Run: headless pygame with SDL's dummy video driver; simulated clock (each Clock.tick advances the game by its frame time, no real sleeping); random seed 0; keys injected as events and as key.get_pressed() state; no mouse input.
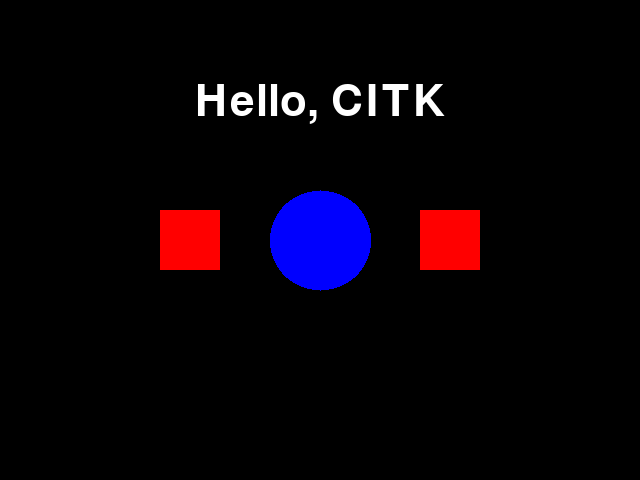
Frame 1 of 4 · flips 1–60 · no input
Frame 2 of 4 · flips 61–180 · tapped SPACE, RETURN · held RIGHT (→), D · screen unchanged from frame 1, image omitted
Frame 3 of 4 · flips 181–300 · held DOWN (↓), S · screen unchanged from frame 2, image omitted
Frame 4 of 4 · flips 301–420 · held LEFT (←), A, UP (↑), W · screen unchanged from frame 3, image omitted

The pygame program that drew these frames:

import pygame
import pygame.gfxdraw
from pygame import Vector2 as vec2

## initializes pygame
pygame.init()

# sets up the game window
width = 640
height= 480
size = (width, height) ## tuple

# draws the game window
window = pygame.display.set_mode(size)

# sets the window title
pygame.display.set_caption(f"Hello World")

clock = pygame.time.Clock() # a clock object
target_framerate = 60 # target FPS

colors = {
    'RED': pygame.Color(255, 0, 0),
    'GREEN': pygame.Color(0, 255, 0),
    'BLUE': pygame.Color(0, 0, 255),
    'BLACK': pygame.Color(0,0,0),
    'WHITE': pygame.Color(255, 255, 255)
}



def draw():
    # draws a blue circle
    center = vec2(window.get_size())/2
    pygame.gfxdraw.filled_circle(window, int(center.x), int(center.y), 50, colors['BLUE'])

    # draws two red squares
    rect_size = vec2(60, 60)
    pygame.gfxdraw.box(window, (center + vec2(100, -30), rect_size), colors['RED'])
    pygame.gfxdraw.box(window, (center + vec2(-160, -30), rect_size), colors['RED'])

    # draws text
    font = pygame.font.SysFont(None, 64)
    img = font.render('Hello, CITK', True, colors['WHITE'])
    window.blit(img, center - vec2(img.get_width()//2, 160) )


running = True
## sets up a game loop so that the game won't crash
while running:
    delta_time = clock.tick(target_framerate)
    window.fill(colors['BLACK']) # sets the background color to black
    draw()
    pygame.display.flip() # flips the display, something you need to do every frame

    for event in pygame.event.get():
        if event.type == pygame.QUIT:
            # print("We have to quit")
            running = False
            pygame.quit()
            brea
